Run: headless pygame with SDL's dummy video driver; simulated clock (each Clock.tick advances the game by its frame time, no real sleeping); random seed 0; keys injected as events and as key.get_pressed() state; no mouse input.
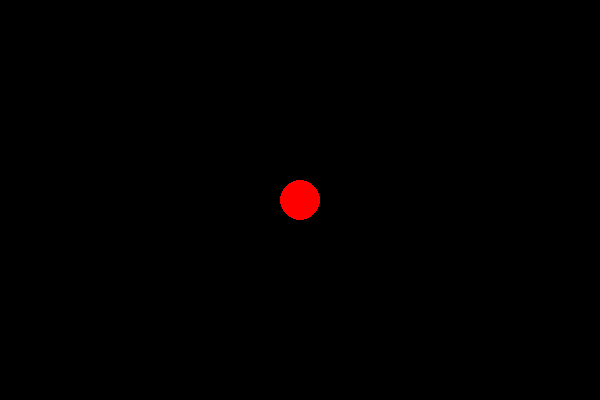
Frame 1 of 4 · flips 1–60 · no input
Frame 2 of 4 · flips 61–180 · tapped SPACE, RETURN · held RIGHT (→), D · screen unchanged from frame 1, image omitted
Frame 3 of 4 · flips 181–300 · held DOWN (↓), S · screen unchanged from frame 2, image omitted
Frame 4 of 4 · flips 301–420 · held LEFT (←), A, UP (↑), W · screen unchanged from frame 3, image omitted

The pygame program that drew these frames:

import pygame

pygame.init()

FPS = 60 # number of frames a second
dt = 1/FPS # time between each frame

WIDTH, HEIGHT = 600, 400
window = pygame.display.set_mode((WIDTH, HEIGHT))
pygame.display.set_caption("Dawson Simulation Lab")

clock = pygame.time.Clock()

running = True
while running:
    for event in pygame.event.get():
        if event.type == pygame.QUIT:
            running = False

    # clears the window
    window.fill((0, 0, 0))

    # drawing a circle (we'll use this later on to draw our particles)
    pygame.draw.circle(window, (255, 0, 0), (300, 200), 20)
    #                  window   color        position, radius

    # refreshes the window
    pygame.display.flip()

    # ensures proper delay between frames
    clock.tick(FPS)

pygame.quit()
